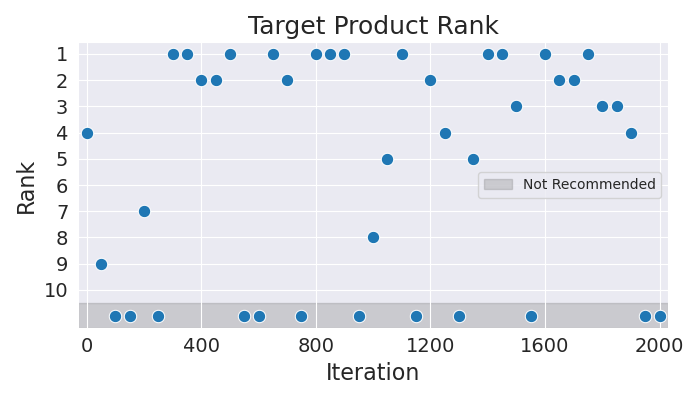

Source data for this figure (header and first rows):
Iteration, Rank
0, 4
50, 9
100, 11
150, 11
200, 7
250, 11
300, 1
350, 1
400, 2
450, 2
500, 1
550, 11
600, 11
650, 1
700, 2
750, 11
800, 1
850, 1
900, 1
950, 11
1000, 8
1050, 5
1100, 1
1150, 11
1200, 2
1250, 4
1300, 11
1350, 5
1400, 1
1450, 1
1500, 3
1550, 11
1600, 1
1650, 2
1700, 2
1750, 1
1800, 3
1850, 3
1900, 4
1950, 11
2000, 11
